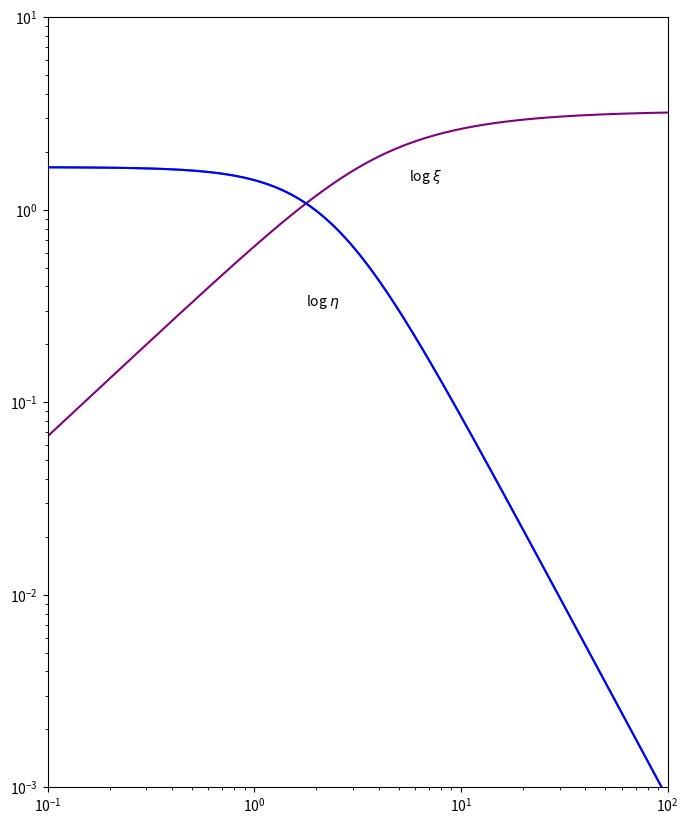

Python code for this plot:
##Eta and Xi
import numpy as np
import matplotlib.pyplot as plt
import scipy
from scipy import interpolate
from scipy.optimize import brentq


def trapIntegrateLog(f, xmin, xmax, N):
    s = np.logspace(np.log10(xmin), np.log10(xmax), N)
    fvec = np.zeros(N)
    m = 0
    for i in range(0, N):
        fvec[i] = f(s[i])
    for i in range(0, N-1):
        deltax = s[i+1] - s[i]
        av = (fvec[i+1] + fvec[i])/2
        m = m + deltax*av
    return m
    
def trapIntegrateLinear(f, xmin, xmax, N):
    s = np.linspace(xmin, xmax, N)
    fvec = np.zeros(N)
    m = 0
    for i in range(0, N):
        fvec[i] = f(s[i])
    for i in range(0, N-1):
        deltax = s[i+1] - s[i]
        av = (fvec[i+1] + fvec[i])/2
        m = m + deltax*av
    return m

N = 100000  
x = np.zeros(N)
for i in range(0, N):
    x[i] = (1000*i)/N +.000001

eta = np.zeros(N)

eta[0] = 2/3*x[0]

xi = np.zeros(N)

xi[0] = 5/3
for i in range(1, N):
    eta[i] = eta[i-1] + (x[i]-x[i-1])*(((x[i-1]-eta[i-1])/x[i-1])*((xi[i-1]*x[i-1]*(x[i-1]-eta[i-1])-2)/((x[i-1]-eta[i-1])**2-1)))
    xi[i] = xi[i-1] + (x[i]-x[i-1])*(xi[i-1]*(((x[i-1]-eta[i-1])/x[i-1])*(xi[i-1]*x[i-1]-2*(x[i-1]-eta[i-1]))/((x[i-1]-eta[i-1])**2-1)))
fig = plt.figure(figsize = (8, 10))
ax1 = fig.add_subplot(111)
l1, = ax1.plot(x, xi)
ax1.set_xscale("log")
ax1.set_xlim(10**-1, 10**2)
ax1.set_yscale("log")
ax1.set_ylim(10**-3, 10**1)
ax1.text(10**0.25, 10**-0.5, "log $\eta$", fontsize=10)
ax1.text(10**0.75, 10**0.15, "log $\u03BE$", fontsize=10)
plt.plot(x, eta, color = 'purple')
plt.plot(x, xi, color = 'blue')

etaHelper = scipy.interpolate.interp1d(x, xi)
def getEta(x):
    if x < 10.0**(-6):
        return 5.0/3
    if x > 10.0**2:
        return 8.86/x**2
    return float(etaHelper(x))
#plt.show()

